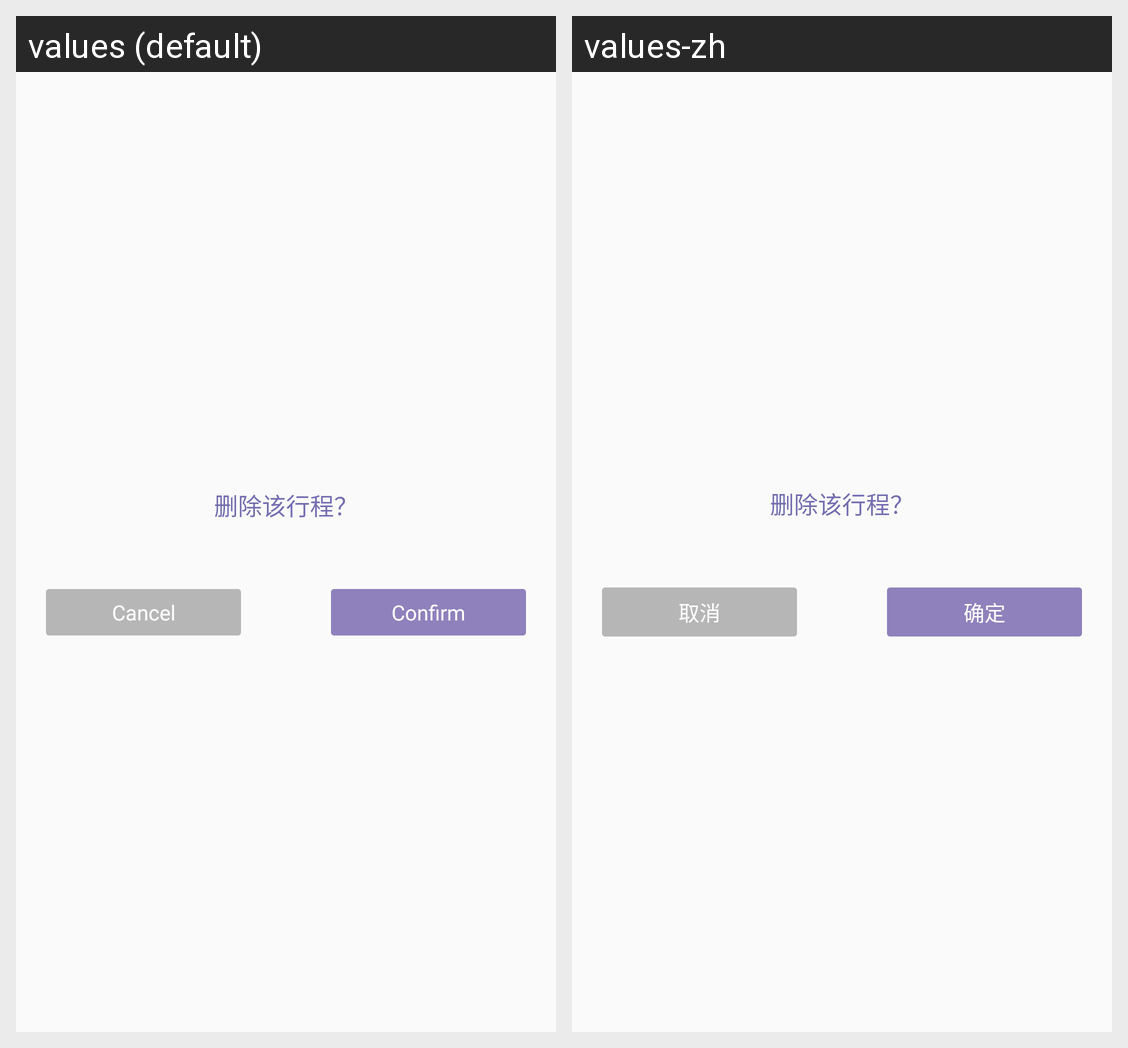

Translations of the strings shown on this Android screen, per locale in the grid:
Android screen res/layout/dialog_confirm.xml rendered under 2 locales, left to right: values (default), values-zh. Device: Nexus 5 (rendered at 1080×1920; each locale shown at half size, 540×960, under a caption strip naming it); theme AppTheme.
Strings drawn on this screen, with the default value and each locale's value (text and hints the layout hard-codes, and strings that could not be matched under every locale, appear in the picture but are not listed):

cancel
  values: Cancel
  values-zh: 取消

confirm
  values: Confirm
  values-zh: 确定
